Labelled photos from "lung_xray_clean_512", an image-classification folder in tanishq2232/CANCERSCAN-AI. The possible labels are: cancer, normal.

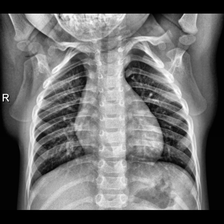
Label: normal

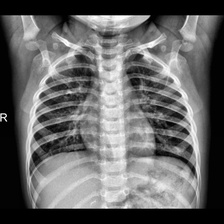
Label: normal

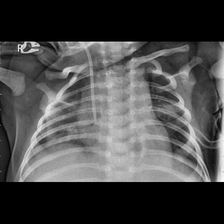
Label: cancer

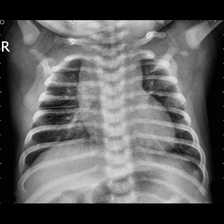
Label: normal

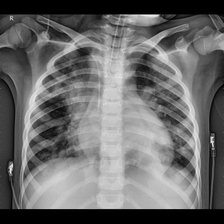
Label: cancer

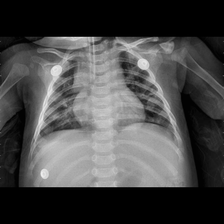
Label: cancer
